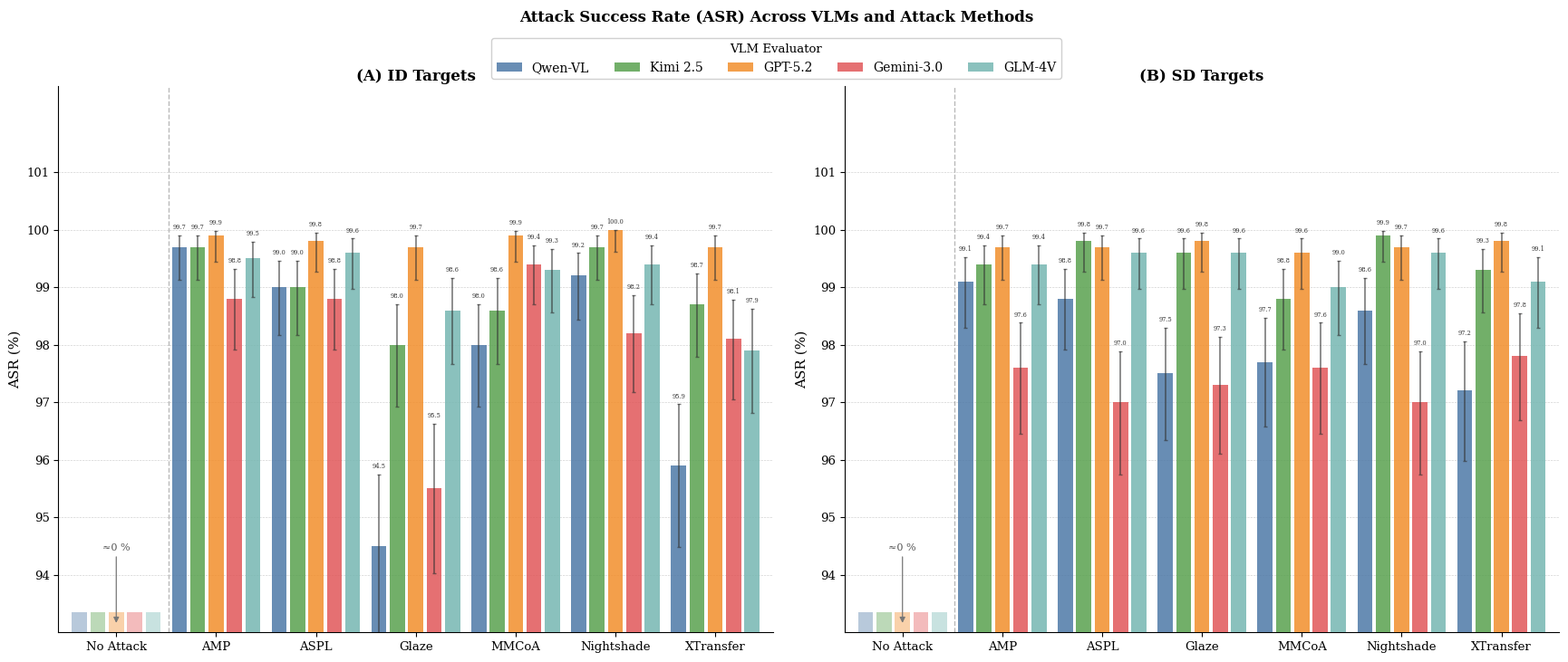

Write the Python code that produced this figure. (Note: this script raises an exception after producing the figure.)
"""
figmm_fig5_vlm_bar.py  (renamed from figmm_fig4_vlm_bar.py) — ACM MM 2026
Output: figures/fig5_vlm_bar.pdf
双panel（ID-based 左 | SDXL 右），5VLM：Qwen-VL / Kimi 2.5 / GPT-5.2 / Gemini-3.0 / GLM-4V
figsize=(14, 5.5)，Y轴93-101%，字体放大，数值标注清晰
色盘：Tableau10推荐（蓝/绿/橙/红/青），避免遮挡
数据来源：真实实验数据，直接硬编码
"""

import matplotlib
matplotlib.use("Agg")
import matplotlib.pyplot as plt
import matplotlib.patches as mpatches
import numpy as np
from pathlib import Path

plt.rcParams.update({
    "font.family":       "serif",
    "pdf.fonttype":      42,
    "ps.fonttype":       42,
    "axes.spines.top":   False,
    "axes.spines.right": False,
})

# ── 5VLM配色：Tableau10推荐款式（蓝/绿/橙/红/青） ──────────────────────────
vlm_labels = ["Qwen-VL", "Kimi 2.5", "GPT-5.2", "Gemini-3.0", "GLM-4V"]
vlm_colors = ["#4E79A7",   "#59A14F",  "#F28E2B",  "#E15759",   "#76B7B2"]

methods_display = ["No Attack", "AMP",  "ASPL",  "Glaze",    "MMCoA", "Nightshade", "XTransfer"]
methods_key     = ["Baseline",  "AMP",  "ASPL",  "Glaze(MI)", "MMCoA", "Nightshade", "XTransfer"]

# ── 真实数据（Q3/ASR，SD-ID adv_metrics）────────────────────────────────────
# 顺序：[Qwen, Kimi, GPT-5.2, Gemini, GLM-4V]
idbase_asr = {
    "Baseline":   [100.0, 99.9,  100.0, 99.4,  100.0],
    "AMP":        [99.7,  99.7,  99.9,  98.8,  99.5 ],
    "ASPL":       [99.0,  99.0,  99.8,  98.8,  99.6 ],
    "Glaze(MI)":  [94.5,  98.0,  99.7,  95.5,  98.6 ],
    "MMCoA":      [98.0,  98.6,  99.9,  99.4,  99.3 ],
    "Nightshade": [99.2,  99.7,  100.0, 98.2,  99.4 ],
    "XTransfer":  [95.9,  98.7,  99.7,  98.1,  97.9 ],
}

# ── 真实数据（SDXL adv_metrics）───────────────────────────────────────────────
sdxl_asr = {
    "Baseline":   [100.0, 99.9,  100.0, 99.4,  100.0],
    "AMP":        [99.1,  99.4,  99.7,  97.6,  99.4 ],
    "ASPL":       [98.8,  99.8,  99.7,  97.0,  99.6 ],
    "Glaze(MI)":  [97.5,  99.6,  99.8,  97.3,  99.6 ],
    "MMCoA":      [97.7,  98.8,  99.6,  97.6,  99.0 ],
    "Nightshade": [98.6,  99.9,  99.7,  97.0,  99.6 ],
    "XTransfer":  [97.2,  99.3,  99.8,  97.8,  99.1 ],
}

def wilson_ci(p_pct, n=1000):
    """Wilson score interval，返回 (upper_err, lower_err)"""
    p = p_pct / 100.0
    z = 1.96
    denom = 1 + z**2 / n
    ctr   = (p + z**2 / (2 * n)) / denom
    half  = z * (p * (1 - p) / n + z**2 / (4 * n**2))**0.5 / denom
    upper = min(100.0, (ctr + half) * 100) - p_pct
    lower = p_pct - max(0.0, (ctr - half) * 100)
    return upper, lower

# ── 布局 ──────────────────────────────────────────────────────────────────────
fig, axes = plt.subplots(1, 2, figsize=(18.0, 8.5),
                         sharey=False, constrained_layout=False)
# 布局：子图区域 top=0.78，图例紧贴其上 bbox=0.86，大标题 y=0.97
plt.subplots_adjust(left=0.06, right=0.98,
                    bottom=0.11, top=0.82, wspace=0.10)

n_methods   = len(methods_key)
n_vlms      = len(vlm_labels)          # 5
total_width = 0.92                     # 扩大bar组宽度
bar_w       = total_width / n_vlms
x_base      = np.arange(n_methods)
Y_LO, Y_HI = 93.0, 102.5              # Y轴上限留空间给横排数字

def draw_panel(ax, data_dict, title):
    for vi, (vlabel, vc) in enumerate(zip(vlm_labels, vlm_colors)):
        offset = (vi - (n_vlms - 1) / 2) * bar_w
        for xi, mk in enumerate(methods_key):
            v  = data_dict[mk][vi]
            bx = x_base[xi] + offset

            if mk == "Baseline":
                ax.bar(bx, 0.35, bottom=Y_LO, width=bar_w * 0.82,
                       color=vc, alpha=0.40, zorder=3)
            else:
                eu, ed = wilson_ci(v)
                ax.bar(bx, max(0.0, v - Y_LO), bottom=Y_LO,
                       width=bar_w * 0.82, color=vc, alpha=0.85, zorder=3,
                       yerr=[[ed], [eu]],
                       error_kw=dict(elinewidth=1.2, capsize=1.5,
                                     ecolor="#333333", alpha=0.65))
                # 所有方法所有VLM都标注数值，横放
                ax.text(bx, v + eu + 0.08, f"{v:.1f}",
                        ha="center", va="bottom",
                        fontsize=4.8, fontfamily="serif", color="#333333",
                        rotation=0)

    bi = methods_key.index("Baseline")
    ax.annotate("≈0 %",
        xy=(x_base[bi], Y_LO + 0.12),
        xytext=(x_base[bi], Y_LO + 1.40),
        ha="center", va="bottom",
        fontsize=8.0, fontfamily="serif", color="#555555",
        arrowprops=dict(arrowstyle="-|>", color="#777777",
                        lw=0.9, mutation_scale=9), zorder=8)

    ax.axvline(x_base[0] + 0.52, color="gray", linestyle="--",
               linewidth=1.0, alpha=0.55, zorder=2)

    ax.set_xlim(x_base[0] - 0.58, x_base[-1] + 0.58)
    ax.set_ylim(Y_LO, Y_HI)
    ax.set_xticks(x_base)
    ax.set_xticklabels(methods_display, fontsize=9.5,
                       fontfamily="serif", rotation=0, ha="center")
    ax.set_yticks(np.arange(94, 102, 1))
    ax.tick_params(axis="y", labelsize=9.5)
    ax.set_ylabel("ASR (%)", fontsize=11, fontfamily="serif")
    ax.set_title(title, fontsize=12, fontfamily="serif",
                 fontweight="bold", pad=4)
    ax.grid(axis="y", linestyle="--", linewidth=0.45, alpha=0.38, color="gray")
    ax.set_axisbelow(True)

    xlim = ax.get_xlim()
    # ax.text(xlim[0] - 0.04, Y_LO + 0.15, "axis\nbreak↑",
    #         ha="right", va="bottom", fontsize=5.5, color="gray",
    #         fontfamily="serif")

draw_panel(axes[0], idbase_asr, "(A) ID Targets")
draw_panel(axes[1], sdxl_asr,   "(B) SD Targets")

# ── 共享图例：在 subplots 上方居中，ncol=5 一行，紧贴图区顶部 ──────────────
handles = [mpatches.Patch(facecolor=vc, alpha=0.85, label=vl)
           for vl, vc in zip(vlm_labels, vlm_colors)]
fig.legend(handles=handles,
           title="VLM Evaluator", title_fontsize=9.5,
           fontsize=9.5,
           loc="upper center",
           bbox_to_anchor=(0.50, 0.89),
           ncol=5,
           framealpha=0.92,
           edgecolor="#CCCCCC",
           prop={"family": "serif"})

fig.suptitle("Attack Success Rate (ASR) Across VLMs and Attack Methods",
             fontsize=12, fontfamily="serif", fontweight="bold", y=0.92)

# ── 保存 ──────────────────────────────────────────────────────────────────────
HERE    = Path(__file__).parent
RES_DIR = HERE.parent.parent / "results"
FIG_DIR = HERE.parent / "figures"
RES_DIR.mkdir(parents=True, exist_ok=True)
FIG_DIR.mkdir(parents=True, exist_ok=True)

for d, name in [(RES_DIR, "figmm_fig4_vlm_bar"), (FIG_DIR, "fig5_vlm_bar")]:
    fig.savefig(d / f"{name}.pdf", dpi=300, bbox_inches="tight")
    print(f"Saved -> {d / name}.pdf")

plt.close(fig)
